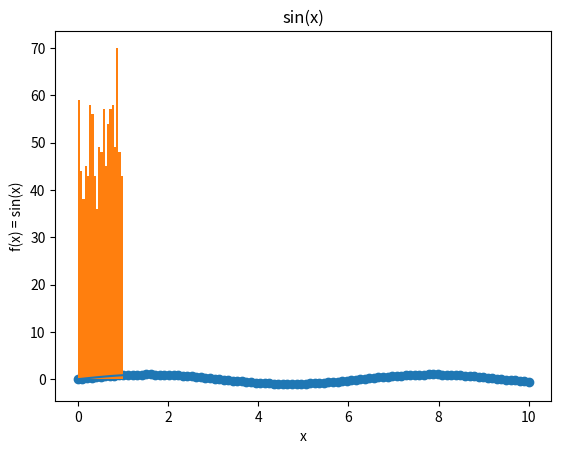

Here is the Python script that generated this plot:
import numpy as np
import matplotlib.pyplot as plt

x = np.linspace(0, 10, 100) # create list of 500 x coordinates
y = np.sin(x) # apply f(x) = sin(x) for each x

plt.plot(x, y) # draws dots and connects each 2 with a line
plt.title('sin(x)')
plt.xlabel('x')
plt.ylabel('f(x) = sin(x)')
plt.show()
plt.scatter(x, y) # draws dots
plt.show()

nums = np.random.random(1000) # get 1000 random numbers [0, 1]
bins_count = 20
plt.hist(nums, bins=bins_count) # histogram of random numbers
plt.show()
